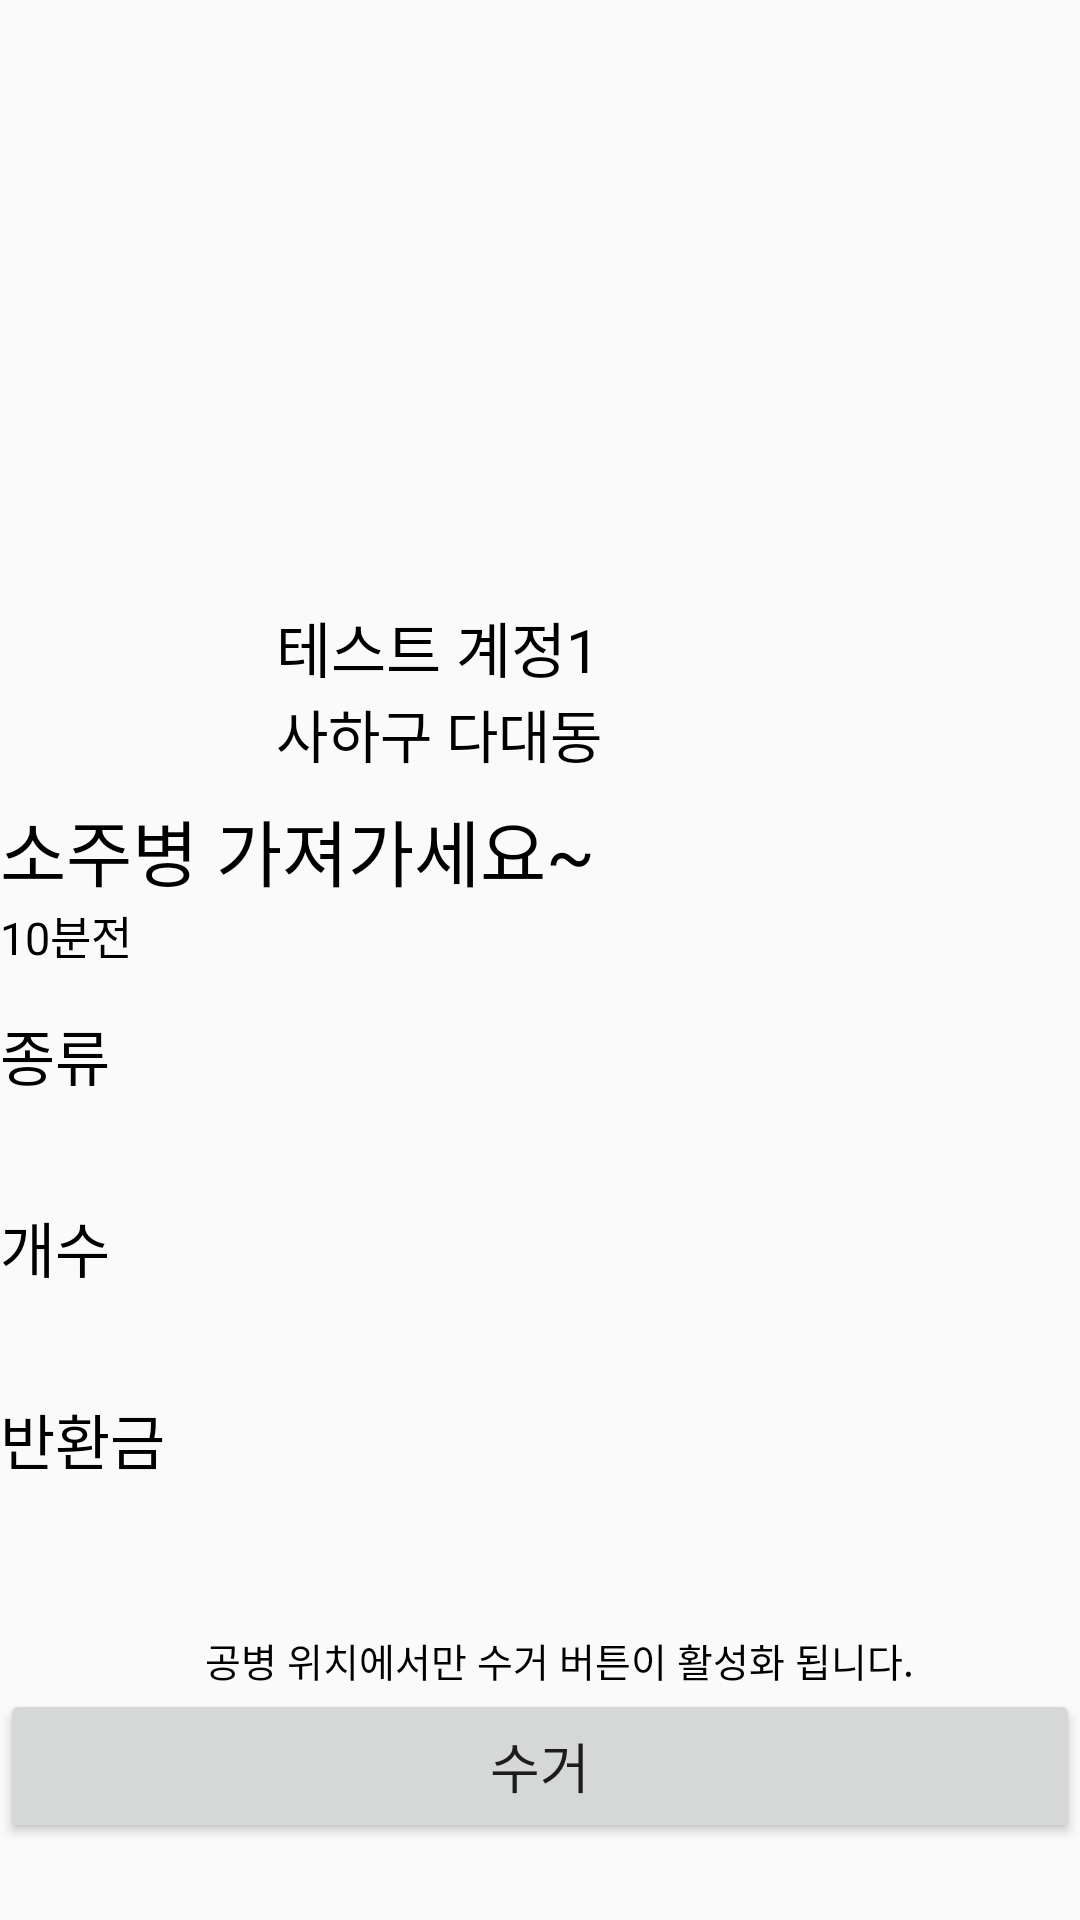

This screen was rendered from an Android layout file. Write that file and the resources it references.
<!-- AndroidManifest.xml: application theme AppTheme -->
<!-- res/layout/activity_popup.xml -->
<?xml version="1.0" encoding="utf-8"?>
<LinearLayout xmlns:android="http://schemas.android.com/apk/res/android"
    xmlns:app="http://schemas.android.com/apk/res-auto"
    xmlns:tools="http://schemas.android.com/tools"
    android:layout_width="match_parent"
    android:layout_height="match_parent"
    tools:context=".popupActivity"
    android:orientation="vertical"
    android:weightSum="100">

    
    <LinearLayout
        android:layout_width="match_parent"
        android:layout_height="0dp"
        android:layout_weight="30"
        android:orientation="vertical"
        android:padding="100dp">
    </LinearLayout>

    
    <LinearLayout
        android:layout_width="match_parent"
        android:layout_height="0dp"
        android:layout_weight="10"
        android:orientation="horizontal"
        android:weightSum="100">
        
        <LinearLayout
            android:layout_width="0dp"
            android:layout_height="match_parent"
            android:layout_weight="20">
        </LinearLayout>

        
        <LinearLayout
            android:layout_width="0dp"
            android:layout_height="match_parent"
            android:layout_weight="80"
            android:orientation="vertical"
            android:weightSum="100"
            >

            
            <TextView
                android:layout_width="match_parent"
                android:layout_height="0sp"
                android:layout_weight="60"
                android:text="테스트 계정1 "
                android:gravity="bottom|left"
                android:paddingLeft="20sp"
                android:textSize="20sp"
                android:textColor="@android:color/black"
                />

            
            <TextView
                android:layout_width="match_parent"
                android:layout_height="0sp"
                android:layout_weight="40"
                android:text="사하구 다대동"
                android:gravity="top|left"
                android:paddingLeft="20sp"
                android:textSize="19sp"
                android:textColor="@android:color/black"/>
        </LinearLayout>
    </LinearLayout>
    <TextView
        android:layout_width="match_parent"
        android:layout_height="0dp"
        android:layout_weight="7"
        android:text="소주병 가져가세요~"
        android:gravity="bottom|left"
        android:textSize="24dp"
        android:textColor="@android:color/black"></TextView>

    <TextView
        android:layout_width="match_parent"
        android:layout_height="0dp"
        android:layout_weight="3"
        android:text="10분전"
        android:gravity="left"
        android:textSize="15dp"
        android:textColor="@android:color/black"></TextView>

    <LinearLayout
        android:layout_width="match_parent"
        android:layout_height="0dp"
        android:layout_weight="30"
        android:orientation="vertical"
        android:weightSum="90">

        <TextView
            android:layout_width="match_parent"
            android:layout_height="0dp"
            android:layout_weight="30"
            android:text="종류"
            android:gravity="center|left"
            android:textSize="20dp"
            android:textColor="@android:color/black"></TextView>

        <TextView
            android:layout_width="match_parent"
            android:layout_height="0dp"
            android:layout_weight="30"
            android:text="개수"
            android:gravity="center|left"
            android:textSize="20dp"
            android:textColor="@android:color/black"></TextView>

        <TextView
            android:layout_width="match_parent"
            android:layout_height="0dp"
            android:layout_weight="30"
            android:text="반환금"
            android:gravity="center|left"
            android:textSize="20dp"
            android:textColor="@android:color/black"></TextView>
    </LinearLayout>

    <LinearLayout
        android:layout_width="match_parent"
        android:layout_height="0sp"
        android:layout_weight="20"
        android:orientation="vertical"
        android:weightSum="100">

        <TextView
            android:layout_width="match_parent"
            android:layout_height="0dp"
            android:layout_weight="40"
            android:text="공병 위치에서만 수거 버튼이 활성화 됩니다."
            android:textSize="13dp"
            android:gravity="center|bottom"
            android:paddingLeft="13dp"
            android:textColor="@android:color/black"></TextView>

        <Button
        android:layout_width="match_parent"
        android:layout_height="0dp"
        android:layout_weight="40"
        android:text="수거"
        android:textSize="18dp"
        android:id="@+id/btnLogin"
        ></Button>
    </LinearLayout>




</LinearLayout>
<!-- resources referenced by this layout -->
<resources>
  <style name="AppTheme" parent="Theme.AppCompat.Light.DarkActionBar">
          
          <item name="colorPrimary">@color/colorPrimary</item>
          <item name="colorPrimaryDark">@color/colorPrimaryDark</item>
          <item name="colorAccent">@color/colorAccent</item>
      </style>
  <!-- not gathered from this repository: default colours our renderer supplied (Android Studio template values) -->
  <color name="colorPrimary">#FF6200EE</color>
  <color name="colorPrimaryDark">#FF3700B3</color>
  <color name="colorAccent">#FF03DAC5</color>
</resources>
